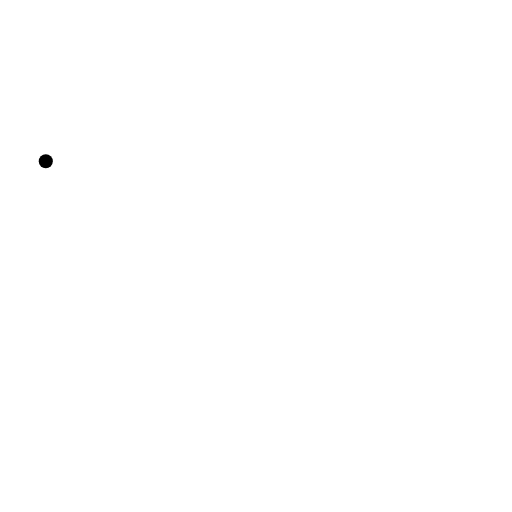
t = 0.00 s
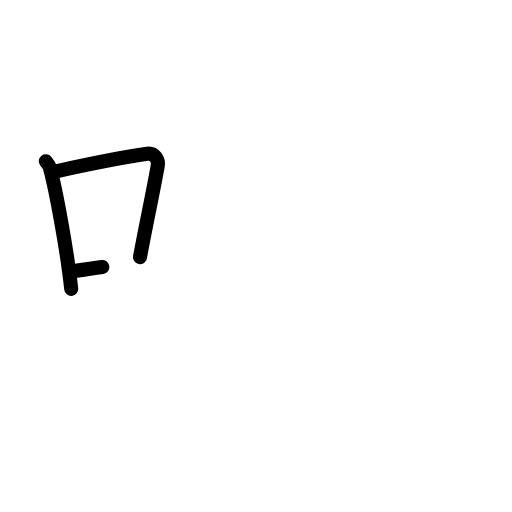
t = 2.40 s
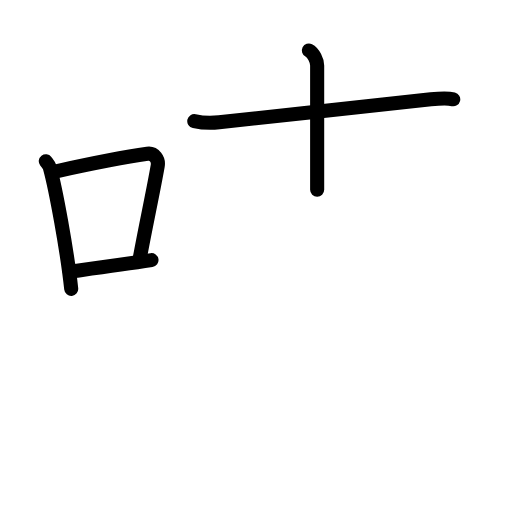
t = 4.80 s
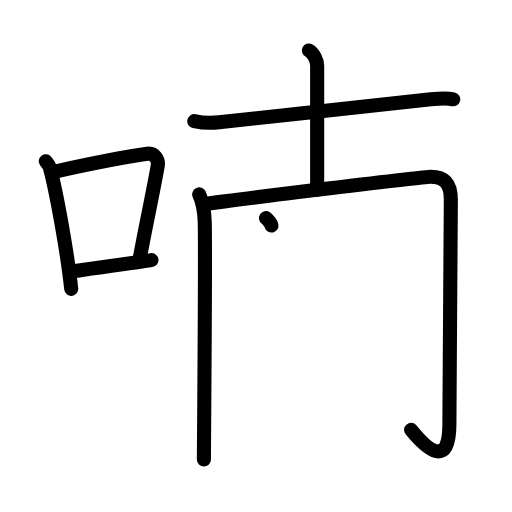
t = 7.20 s
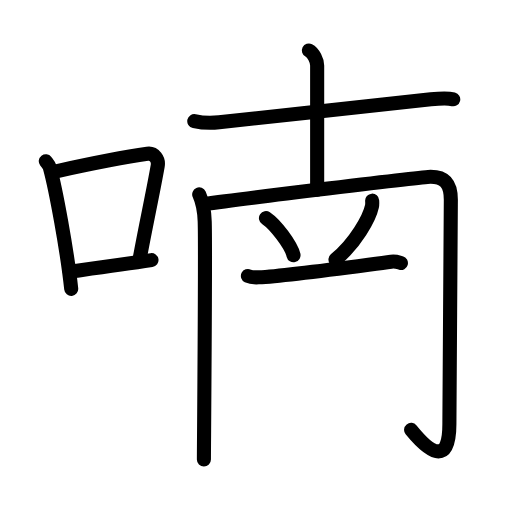
t = 9.60 s
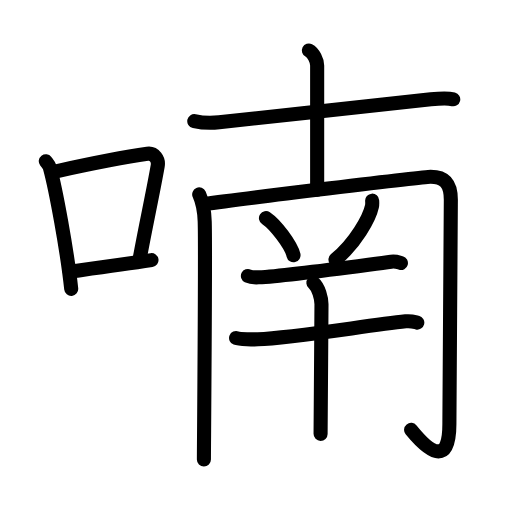
t = 12.00 s

The animated SVG that drew these frames (rendered in a browser with its animation timeline set to each time). Animation: 39 SMIL elements (animate=39); one cycle of 12.00 s.

<?xml version="1.0" encoding="UTF-8"?>
<!--
AniKanjiVG is licensed by CC-BY-SA Paul C. Sommerhoff (https://bitbucket.org/sommerhoff/anikanjivg).
AniKanjiVG uses KanjiVG which is licensed by CC-BY-SA Ulrich Apel (http://kanjivg.tagaini.net).
See also http://creativecommons.org/licenses/by-sa/3.0/
-->
<svg xmlns:kvg='http://kanjivg.tagaini.net' xmlns='http://www.w3.org/2000/svg' width='109' height='109' viewBox='0 0 109 109' style='fill:none;stroke:#000000;stroke-width:3;stroke-linecap:round;stroke-linejoin:round;' id="kvg:kanji_05583"><g id="kvg:05583" kvg:element="喃"><g id="kvg:05583-g1" kvg:element="口" kvg:position="left" kvg:radical="general"><path id="kvg:05583-s1" kvg:type="㇑" d="M9.75,34.32c0.35,0.45,0.72,0.82,0.87,1.39c1.23,4.46,3.7,17.78,4.54,25.79"><animate attributeName="d" begin="0.0s" dur="0.5s" from="M9.75,34.32C9.75,34.32,9.75,34.32,9.75,34.32" to="M9.75,34.32c0.35,0.45,0.72,0.82,0.87,1.39" />
<animate attributeName="d" begin="0.5s" dur="0.5s" from="M9.75,34.32c0.35,0.45,0.72,0.82,0.87,1.39c0,0,0,0,0,0,0" to="M9.75,34.32c0.35,0.45,0.72,0.82,0.87,1.39c1.23,4.46,3.7,17.78,4.54,25.79" />
</path>
<path id="kvg:05583-s2" kvg:type="㇕b" d="M11.96,36.46c8.94-1.96,15.27-3.14,19.41-3.72c1.52-0.21,2.43,1.27,2.21,2.53c-0.9,5.21-2.45,12.26-3.78,19.47"><animate attributeName="d" begin="1.0s" dur="0.3333333333333333s" from="M11.96,36.46C11.96,36.46,11.96,36.46,11.96,36.46" to="M11.96,36.46c8.94-1.96,15.27-3.14,19.41-3.72" />
<animate attributeName="d" begin="1.3333333333333333s" dur="0.3333333333333333s" from="M11.96,36.46c8.94-1.96,15.27-3.14,19.41-3.72c0,0,0,0,0,0,0" to="M11.96,36.46c8.94-1.96,15.27-3.14,19.41-3.72c1.52-0.21,2.43,1.27,2.21,2.53" />
<animate attributeName="d" begin="1.6666666666666665s" dur="0.3333333333333333s" from="M11.96,36.46c8.94-1.96,15.27-3.14,19.41-3.72c1.52-0.21,2.43,1.27,2.21,2.53c0,0,0,0,0,0,0" to="M11.96,36.46c8.94-1.96,15.27-3.14,19.41-3.72c1.52-0.21,2.43,1.27,2.21,2.53c-0.9,5.21-2.45,12.26-3.78,19.47" />
<animate attributeName="d" begin="0s" dur="1.0s" from="M-100,-100" to="M-100,-100" />
</path>
<path id="kvg:05583-s3" kvg:type="㇐b" d="M14.82,57.83c4.87-0.66,10.75-1.43,17.43-2.45"><animate attributeName="d" begin="2.0s" dur="1.0s" from="M14.82,57.83C14.82,57.83,14.82,57.83,14.82,57.83" to="M14.82,57.83c4.87-0.66,10.75-1.43,17.43-2.45" />
<animate attributeName="d" begin="0s" dur="2.0s" from="M-100,-100" to="M-100,-100" />
</path>
</g>
<g id="kvg:05583-g2" kvg:element="南" kvg:position="right"><g id="kvg:05583-g3" kvg:element="十" kvg:position="top"><path id="kvg:05583-s4" kvg:type="㇐" d="M41.36,25.78c1.53,0.34,3.54,0.44,5.28,0.25c7.82-0.82,36.84-4.03,45.09-4.89c1.73-0.18,3.67-0.27,4.76,0"><animate attributeName="d" begin="3.0s" dur="0.3333333333333333s" from="M41.36,25.78C41.36,25.78,41.36,25.78,41.36,25.78" to="M41.36,25.78c1.53,0.34,3.54,0.44,5.28,0.25" />
<animate attributeName="d" begin="3.3333333333333335s" dur="0.3333333333333333s" from="M41.36,25.78c1.53,0.34,3.54,0.44,5.28,0.25c0,0,0,0,0,0,0" to="M41.36,25.78c1.53,0.34,3.54,0.44,5.28,0.25c7.82-0.82,36.84-4.03,45.09-4.89" />
<animate attributeName="d" begin="3.6666666666666665s" dur="0.3333333333333333s" from="M41.36,25.78c1.53,0.34,3.54,0.44,5.28,0.25c7.82-0.82,36.84-4.03,45.09-4.89c0,0,0,0,0,0,0" to="M41.36,25.78c1.53,0.34,3.54,0.44,5.28,0.25c7.82-0.82,36.84-4.03,45.09-4.89c1.73-0.18,3.67-0.27,4.76,0" />
<animate attributeName="d" begin="0s" dur="3.0s" from="M-100,-100" to="M-100,-100" />
</path>
<path id="kvg:05583-s5" kvg:type="㇑a" d="M65.76,10.75c0.98,0.49,1.76,2.18,1.76,3.2c0,6.76,0,18.06,0,26.46"><animate attributeName="d" begin="4.0s" dur="0.5s" from="M65.76,10.75C65.76,10.75,65.76,10.75,65.76,10.75" to="M65.76,10.75c0.98,0.49,1.76,2.18,1.76,3.2" />
<animate attributeName="d" begin="4.5s" dur="0.5s" from="M65.76,10.75c0.98,0.49,1.76,2.18,1.76,3.2c0,0,0,0,0,0,0" to="M65.76,10.75c0.98,0.49,1.76,2.18,1.76,3.2c0,6.76,0,18.06,0,26.46" />
<animate attributeName="d" begin="0s" dur="4.0s" from="M-100,-100" to="M-100,-100" />
</path>
</g>
<g id="kvg:05583-g4" kvg:position="bottom"><g id="kvg:05583-g5" kvg:element="冂"><path id="kvg:05583-s6" kvg:type="㇑" d="M42.41,41.38c0.59,1.31,1.09,3.39,1.17,5.76c0.2,5.5-0.17,48.27-0.17,50.69"><animate attributeName="d" begin="5.0s" dur="0.5s" from="M42.41,41.38C42.41,41.38,42.41,41.38,42.41,41.38" to="M42.41,41.38c0.59,1.31,1.09,3.39,1.17,5.76" />
<animate attributeName="d" begin="5.5s" dur="0.5s" from="M42.41,41.38c0.59,1.31,1.09,3.39,1.17,5.76c0,0,0,0,0,0,0" to="M42.41,41.38c0.59,1.31,1.09,3.39,1.17,5.76c0.2,5.5-0.17,48.27-0.17,50.69" />
<animate attributeName="d" begin="0s" dur="5.0s" from="M-100,-100" to="M-100,-100" />
</path>
<path id="kvg:05583-s7" kvg:type="㇆a" d="M43.48,43.45c7.44-1.05,46.7-5.81,48.19-5.81c2.87,0,4.31,1.34,4.31,4.88c0,5.5-0.31,41.77-0.31,47.8c0,8.06-3.46,6.95-8.15,1.19"><animate attributeName="d" begin="6.0s" dur="0.25s" from="M43.48,43.45C43.48,43.45,43.48,43.45,43.48,43.45" to="M43.48,43.45c7.44-1.05,46.7-5.81,48.19-5.81" />
<animate attributeName="d" begin="6.25s" dur="0.25s" from="M43.48,43.45c7.44-1.05,46.7-5.81,48.19-5.81c0,0,0,0,0,0,0" to="M43.48,43.45c7.44-1.05,46.7-5.81,48.19-5.81c2.87,0,4.31,1.34,4.31,4.88" />
<animate attributeName="d" begin="6.5s" dur="0.25s" from="M43.48,43.45c7.44-1.05,46.7-5.81,48.19-5.81c2.87,0,4.31,1.34,4.31,4.88c0,0,0,0,0,0,0" to="M43.48,43.45c7.44-1.05,46.7-5.81,48.19-5.81c2.87,0,4.31,1.34,4.31,4.88c0,5.5-0.31,41.77-0.31,47.8" />
<animate attributeName="d" begin="6.75s" dur="0.25s" from="M43.48,43.45c7.44-1.05,46.7-5.81,48.19-5.81c2.87,0,4.31,1.34,4.31,4.88c0,5.5-0.31,41.77-0.31,47.8c0,0,0,0,0,0,0" to="M43.48,43.45c7.44-1.05,46.7-5.81,48.19-5.81c2.87,0,4.31,1.34,4.31,4.88c0,5.5-0.31,41.77-0.31,47.8c0,8.06-3.46,6.95-8.15,1.19" />
<animate attributeName="d" begin="0s" dur="6.0s" from="M-100,-100" to="M-100,-100" />
</path>
</g>
<path id="kvg:05583-s8" kvg:type="㇔" d="M56.62,46.44c2.07,1.39,5.35,5.73,5.87,7.9"><animate attributeName="d" begin="7.0s" dur="1.0s" from="M56.62,46.44C56.62,46.44,56.62,46.44,56.62,46.44" to="M56.62,46.44c2.07,1.39,5.35,5.73,5.87,7.9" />
<animate attributeName="d" begin="0s" dur="7.0s" from="M-100,-100" to="M-100,-100" />
</path>
<path id="kvg:05583-s9" kvg:type="㇒" d="M79.23,42.72c0.02,0.3,0.05,0.76-0.04,1.19c-0.53,2.5-3.59,7.99-7.77,11.35"><animate attributeName="d" begin="8.0s" dur="0.5s" from="M79.23,42.72C79.23,42.72,79.23,42.72,79.23,42.72" to="M79.23,42.72c0.02,0.3,0.05,0.76-0.04,1.19" />
<animate attributeName="d" begin="8.5s" dur="0.5s" from="M79.23,42.72c0.02,0.3,0.05,0.76-0.04,1.19c0,0,0,0,0,0,0" to="M79.23,42.72c0.02,0.3,0.05,0.76-0.04,1.19c-0.53,2.5-3.59,7.99-7.77,11.35" />
<animate attributeName="d" begin="0s" dur="8.0s" from="M-100,-100" to="M-100,-100" />
</path>
<g id="kvg:05583-g6" kvg:element="干"><path id="kvg:05583-s10" kvg:type="㇐" d="M52.78,58.75c0.59,0.29,1.68,0.32,2.27,0.29c6.17-0.33,21.27-2.44,28.22-3.33c0.98-0.13,1.58,0.14,2.08,0.28"><animate attributeName="d" begin="9.0s" dur="0.3333333333333333s" from="M52.78,58.75C52.78,58.75,52.78,58.75,52.78,58.75" to="M52.78,58.75c0.59,0.29,1.68,0.32,2.27,0.29" />
<animate attributeName="d" begin="9.333333333333334s" dur="0.3333333333333333s" from="M52.78,58.75c0.59,0.29,1.68,0.32,2.27,0.29c0,0,0,0,0,0,0" to="M52.78,58.75c0.59,0.29,1.68,0.32,2.27,0.29c6.17-0.33,21.27-2.44,28.22-3.33" />
<animate attributeName="d" begin="9.666666666666666s" dur="0.3333333333333333s" from="M52.78,58.75c0.59,0.29,1.68,0.32,2.27,0.29c6.17-0.33,21.27-2.44,28.22-3.33c0,0,0,0,0,0,0" to="M52.78,58.75c0.59,0.29,1.68,0.32,2.27,0.29c6.17-0.33,21.27-2.44,28.22-3.33c0.98-0.13,1.58,0.14,2.08,0.28" />
<animate attributeName="d" begin="0s" dur="9.0s" from="M-100,-100" to="M-100,-100" />
</path>
<g id="kvg:05583-g7" kvg:element="十"><path id="kvg:05583-s11" kvg:type="㇐" d="M50.26,71.96c0.71,0.27,3.92,0.3,4.63,0.27c7.38-0.31,23-2.89,31.47-3.82c1.18-0.13,1.89,0.13,2.48,0.27"><animate attributeName="d" begin="10.0s" dur="0.3333333333333333s" from="M50.26,71.96C50.26,71.96,50.26,71.96,50.26,71.96" to="M50.26,71.96c0.71,0.27,3.92,0.3,4.63,0.27" />
<animate attributeName="d" begin="10.333333333333334s" dur="0.3333333333333333s" from="M50.26,71.96c0.71,0.27,3.92,0.3,4.63,0.27c0,0,0,0,0,0,0" to="M50.26,71.96c0.71,0.27,3.92,0.3,4.63,0.27c7.38-0.31,23-2.89,31.47-3.82" />
<animate attributeName="d" begin="10.666666666666666s" dur="0.3333333333333333s" from="M50.26,71.96c0.71,0.27,3.92,0.3,4.63,0.27c7.38-0.31,23-2.89,31.47-3.82c0,0,0,0,0,0,0" to="M50.26,71.96c0.71,0.27,3.92,0.3,4.63,0.27c7.38-0.31,23-2.89,31.47-3.82c1.18-0.13,1.89,0.13,2.48,0.27" />
<animate attributeName="d" begin="0s" dur="10.0s" from="M-100,-100" to="M-100,-100" />
</path>
<path id="kvg:05583-s12" kvg:type="㇑" d="M66.72,60.2c1.12,0.94,1.72,3.29,1.72,4.59c-0.04,8.46-0.19,24.62-0.19,27.58"><animate attributeName="d" begin="11.0s" dur="0.5s" from="M66.72,60.2C66.72,60.2,66.72,60.2,66.72,60.2" to="M66.72,60.2c1.12,0.94,1.72,3.29,1.72,4.59" />
<animate attributeName="d" begin="11.5s" dur="0.5s" from="M66.72,60.2c1.12,0.94,1.72,3.29,1.72,4.59c0,0,0,0,0,0,0" to="M66.72,60.2c1.12,0.94,1.72,3.29,1.72,4.59c-0.04,8.46-0.19,24.62-0.19,27.58" />
<animate attributeName="d" begin="0s" dur="11.0s" from="M-100,-100" to="M-100,-100" />
</path>
</g>
</g>
</g>
</g>
</g>
</svg>
